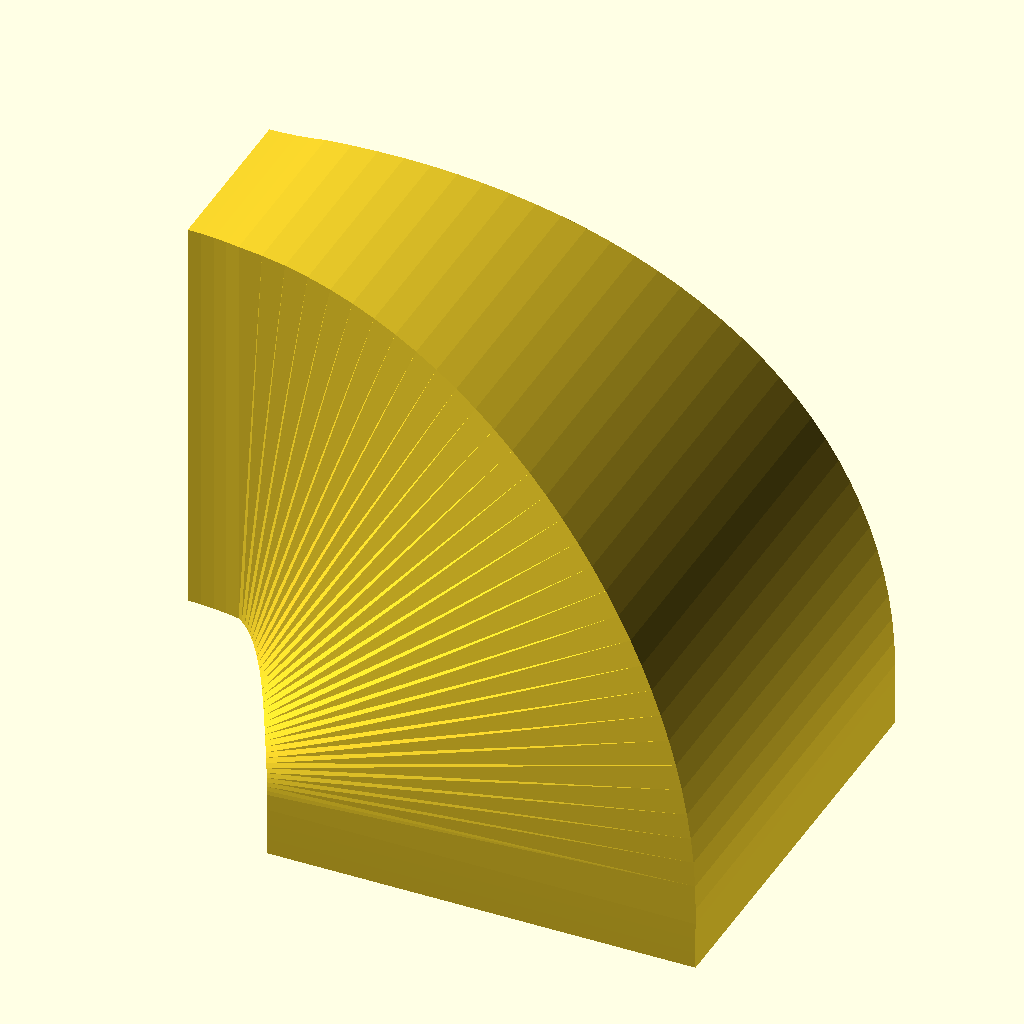
Cell 1 — every parameter at its default value.
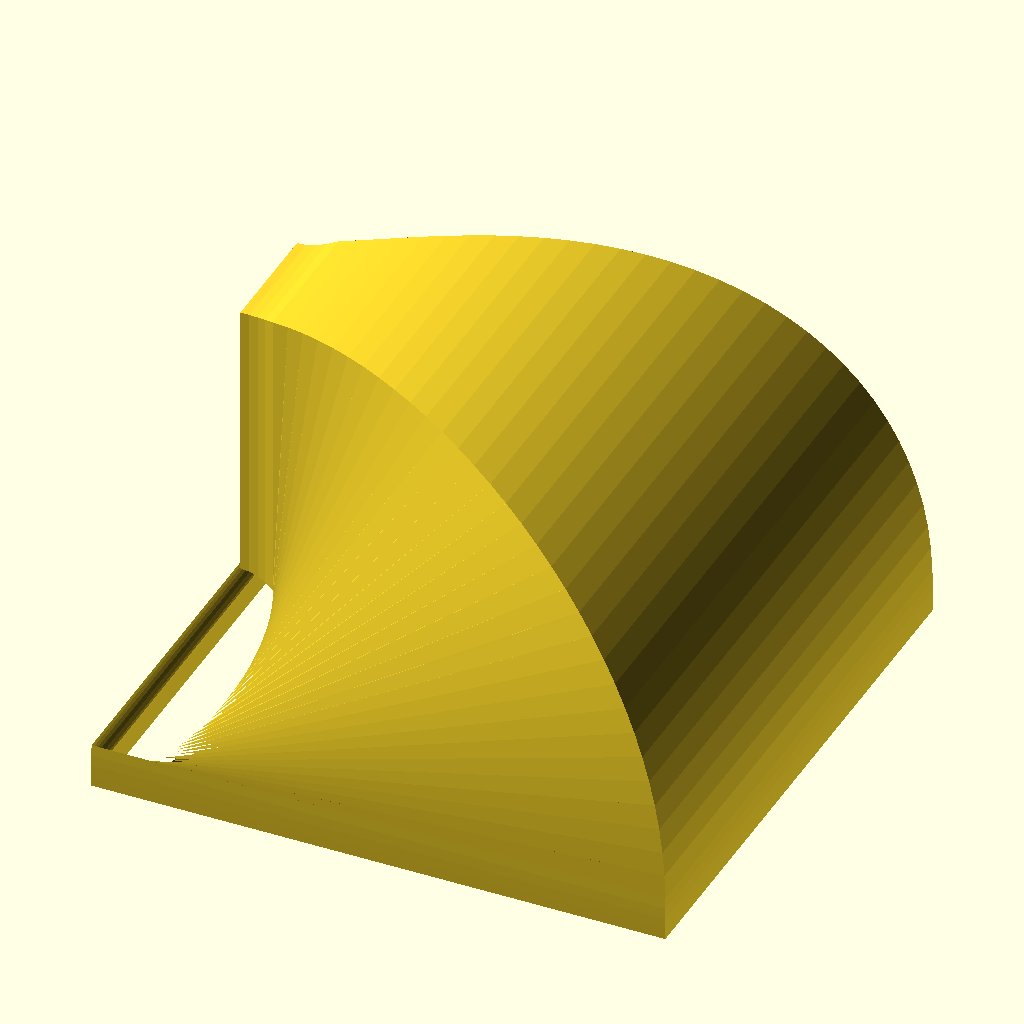
Cell 2: the same model with inlet_clear = 151.
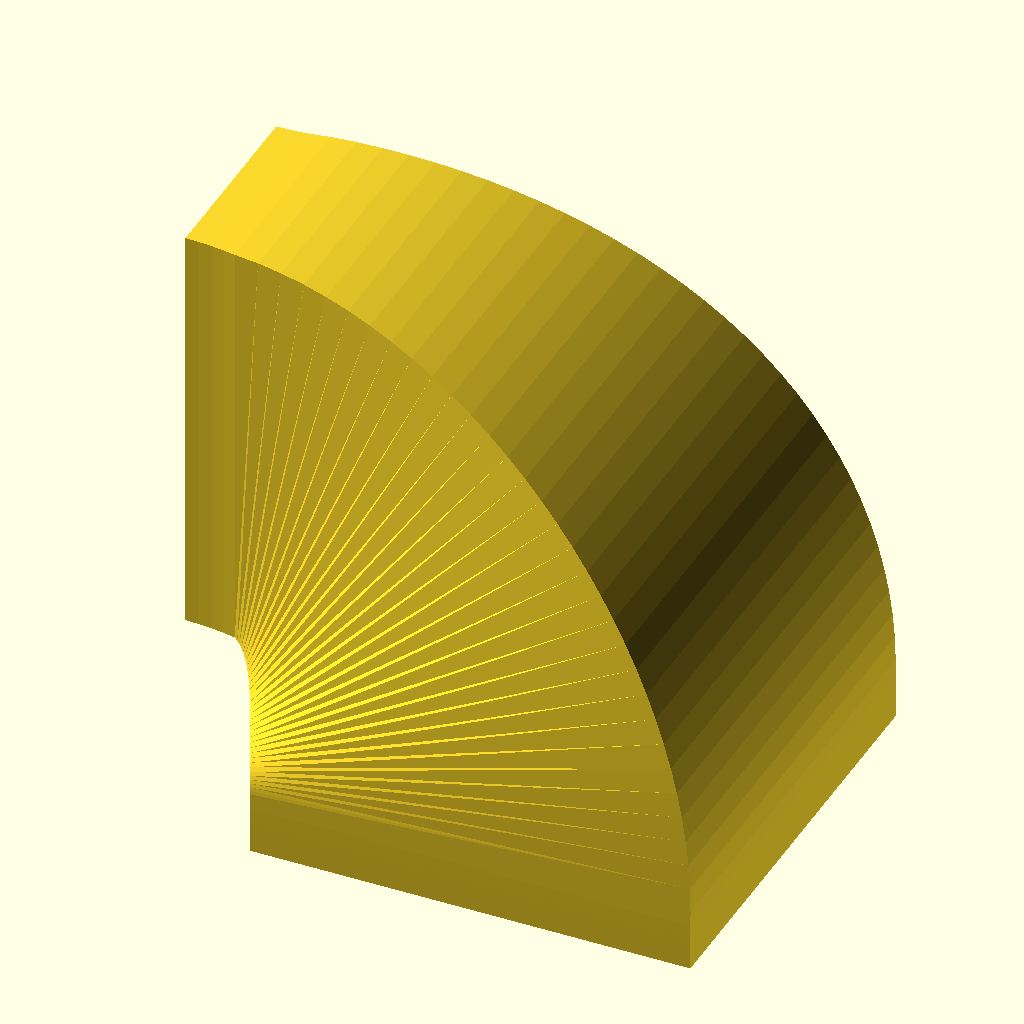
Cell 3 — wall set to 4.8, the other parameters unchanged.
All cells are drawn from the same view direction (rotation 55°, 0°, 25°, orthographic, colour scheme Cornfield), but the view is re-fitted for each cell, so position and scale can differ between cells as well as the parameter.
OpenSCAD source file fan-adapter-80-to-72x28/scad/_test_diff.scad:
// 80 mm case fan -> 72 x 28 mm right-angle duct adapter
//
// Axis convention
//   Fan flange lies in the XY plane (z = 0 .. flange_t), air enters along +Z.
//   The 90 deg turn happens in the XZ plane, so the bend axis is Y.
//   The 28 mm outlet side is parallel to that bend axis (Y).
//   The 72 mm outlet side is the in-plane / radial dimension (Z at the outlet).
//   Air exits along -X.
//
// The duct is a watertight loft of matching rectangular rings along a
// vertical-lead + circular-arc + horizontal-lead path. Inner and outer lofts
// are differenced, then a fan flange and outlet rim are unioned on.
//
// Units: mm.

$fn = 64;

// ---------------- user parameters ----------------
fan_frame      = 80;     // nominal fan frame (informational)
fan_hole_pitch = 71.5;   // standard 80 mm fan mounting hole spacing
fan_hole_d     = 4.5;    // clearance for M4 screws

inlet_clear    = 75.5;   // clear square throat at the fan
wall           = 2.4;    // duct wall thickness
flange_t       = 5.0;    // fan-side flange thickness
flange_outer   = 88;     // fan-side flange outer size

out_radial     = 72;     // outlet clear dimension IN the bend plane (Z)
out_axis       = 28;     // outlet clear dimension ALONG bend axis (Y)
out_lip        = 10;     // straight horizontal run after the arc
rim_t          = 3.0;    // outlet rim axial thickness
rim_extra      = 3.0;    // outlet rim overhang per side

center_R       = 56;     // centerline radius of the 90 deg bend
lead_in        = 12;     // straight vertical lead before the arc

n_straight     = 4;
n_bend         = 32;
n_out          = 4;
taper_exp      = 1.6;    // >1 keeps the section fat deeper into the bend

// ---------------- derived ----------------
in_half  = inlet_clear/2;
out_r_half = out_radial/2;
out_a_half = out_axis/2;

z_start   = flange_t - 1 + lead_in;       // arc start height (duct overlaps flange)
outlet_x  = -center_R - out_lip;          // outlet duct plane
outlet_z  = z_start + center_R;           // outlet center height

// ---------------- helpers ----------------
function lerp(a,b,t) = a + (b-a)*t;
function smooth(t) = t*t*(3-2*t);
function taper(u) = pow(smooth(u), taper_exp);

// Section: [cx, cz, nx, nz, half_radial, half_axis]
//   (nx,nz) is the in-plane radial unit vector; tangent is perpendicular.
function path_sections(n) = [
    for (i=[0:n])
    let (
        ns = n_straight, nb = n_bend, no = n_out,
        seg = i < ns ? 0 : (i < ns+nb ? 1 : 2),
        u   = seg == 0 ? i/ns
            : seg == 1 ? (i-ns)/nb
            : (i-ns-nb)/no,
        th  = seg == 0 ? 0 : (seg == 1 ? u*90 : 90),
        cx  = seg == 0 ? 0
            : seg == 1 ? -center_R + center_R*cos(th)
            : -center_R - out_lip*u,
        cz  = seg == 0 ? z_start - lead_in*(1-u)
            : seg == 1 ? z_start + center_R*sin(th)
            : z_start + center_R,
        nx  = seg == 0 ? 1 : (seg == 1 ? cos(th) : 0),
        nz  = seg == 0 ? 0 : (seg == 1 ? sin(th) : 1),
        g   = taper(i/n),
        hr  = lerp(in_half, out_r_half, g),
        ha  = lerp(in_half, out_a_half, g)
    )
    [cx, cz, nx, nz, hr, ha]
];

// Extend a section list by d mm past both ends along the local tangent.
// The clear-bore loft uses this so its end caps are never coplanar with the
// outer loft's caps (coincident faces make CGAL's difference return empty).
function extend_sections(sec, d) = let (
    f = sec[0], l = sec[len(sec)-1]
) concat(
    [[ f[0] + f[3]*d, f[1] - f[2]*d, f[2], f[3], f[4], f[5] ]],
    sec,
    [[ l[0] - l[3]*d, l[1] + l[2]*d, l[2], l[3], l[4], l[5] ]]
);

function corner(s, a, b, off) =
    [ s[0] + s[2]*a*(s[4]+off),
      b*(s[5]+off),
      s[1] + s[3]*a*(s[4]+off) ];

function ring_verts(sections, off) = [
    for (s=sections) each [
        corner(s,-1,-1,off), corner(s, 1,-1,off),
        corner(s, 1, 1,off), corner(s,-1, 1,off)
    ]
];

function side_faces(nr) = [
    for (i=[0:nr-2], j=[0:3])
    let (a=4*i+j, b=4*i+(j+1)%4,
         c=4*(i+1)+(j+1)%4, d=4*(i+1)+j)
    [d,c,b,a]
];

function cap_faces(nr) = concat(
    [[0,1,2,3]],
    [[4*(nr-1)+3, 4*(nr-1)+2, 4*(nr-1)+1, 4*(nr-1)]]
);

module swept(sections, off) {
    nr = len(sections);
    polyhedron(ring_verts(sections, off),
               concat(side_faces(nr), cap_faces(nr)),
               convex=false);
}

module fan_flange() {
    difference() {
        translate([0,0,flange_t/2])
            cube([flange_outer, flange_outer, flange_t], center=true);
        translate([0,0,-1])
            cube([inlet_clear, inlet_clear, flange_t+2], center=true);
        for (sx=[-1,1], sy=[-1,1])
            translate([sx*fan_hole_pitch/2, sy*fan_hole_pitch/2, -1])
                cylinder(d=fan_hole_d, h=flange_t+2);
    }
}

module outlet_rim() {
    ow = out_axis + 2*wall + 2*rim_extra;   // Y extent
    oh = out_radial + 2*wall + 2*rim_extra; // Z extent
    difference() {
        translate([outlet_x-rim_t, -ow/2, outlet_z-oh/2])
            cube([rim_t, ow, oh], center=false);
        translate([outlet_x-rim_t-1, -out_axis/2, outlet_z-out_radial/2])
            cube([rim_t+2, out_axis, out_radial], center=false);
    }
}

module adapter() {
    n = n_straight + n_bend + n_out;
    sec = path_sections(n);
    union() {
        difference() {
            swept(sec, wall);              // outer loft
            swept(extend_sections(sec, 2), 0);  // clear bore, caps overshoot
        }
        fan_flange();
        outlet_rim();
    }
}


n=n_straight+n_bend+n_out; sec=path_sections(n);
render(){ difference(){ swept(sec,wall); swept(extend_sections(sec,2),0); } }
Parameter table extracted from the source (name, type, default, range or options):
fan_frame: number, default 80
fan_hole_pitch: number, default 71.5
fan_hole_d: number, default 4.5
inlet_clear: number, default 75.5
wall: number, default 2.4
flange_t: number, default 5
flange_outer: number, default 88
out_radial: number, default 72
out_axis: number, default 28
out_lip: number, default 10
rim_t: number, default 3
rim_extra: number, default 3
center_R: number, default 56
lead_in: number, default 12
n_straight: number, default 4
n_bend: number, default 32
n_out: number, default 4
taper_exp: number, default 1.6
